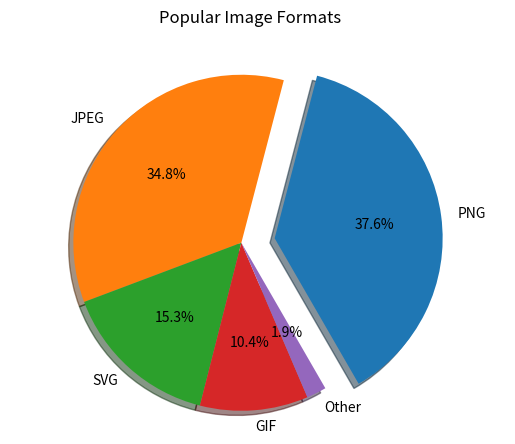

Generate this figure with matplotlib:
import matplotlib.pyplot as plt

imageFormats = 'PNG', 'JPEG', 'SVG', 'GIF', 'Other'
numTimesImgUsed = [376, 348, 153, 104, 19]
explode = (.2, 0, 0, 0, 0)  # only "explode" the 1st wedge

fig1, ax1 = plt.subplots()
ax1.pie(numTimesImgUsed, explode=explode, labels=imageFormats, autopct='%3.1f%%', shadow=True, startangle=300)
ax1.axis('equal')  # Equal aspect ratio ensures that pie is drawn as a circle.
plt.suptitle('Popular Image Formats')

plt.show()